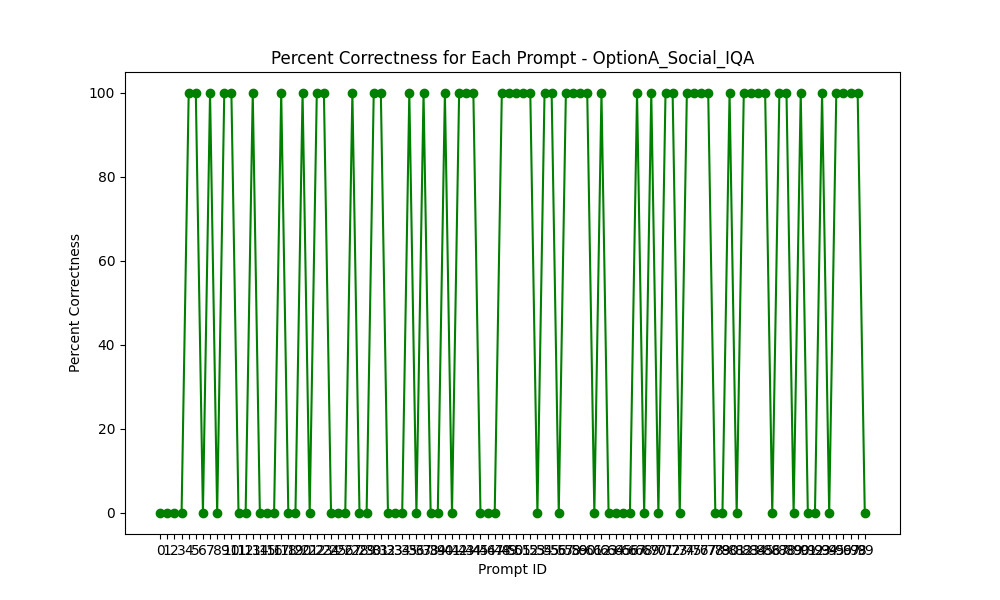

Values plotted in this chart, from the file beside it:
Prompt ID, Percent Correct
0, 0.0
1, 0.0
2, 0.0
3, 0.0
4, 100.0
5, 100.0
6, 0.0
7, 100.0
8, 0.0
9, 100.0
10, 100.0
11, 0.0
12, 0.0
13, 100.0
14, 0.0
15, 0.0
16, 0.0
17, 100.0
18, 0.0
19, 0.0
20, 100.0
21, 0.0
22, 100.0
23, 100.0
24, 0.0
25, 0.0
26, 0.0
27, 100.0
28, 0.0
29, 0.0
30, 100.0
31, 100.0
32, 0.0
33, 0.0
34, 0.0
35, 100.0
36, 0.0
37, 100.0
38, 0.0
39, 0.0
40, 100.0
41, 0.0
42, 100.0
43, 100.0
44, 100.0
45, 0.0
46, 0.0
47, 0.0
48, 100.0
49, 100.0
50, 100.0
51, 100.0
52, 100.0
53, 0.0
54, 100.0
55, 100.0
56, 0.0
57, 100.0
58, 100.0
59, 100.0
... 40 more rows
